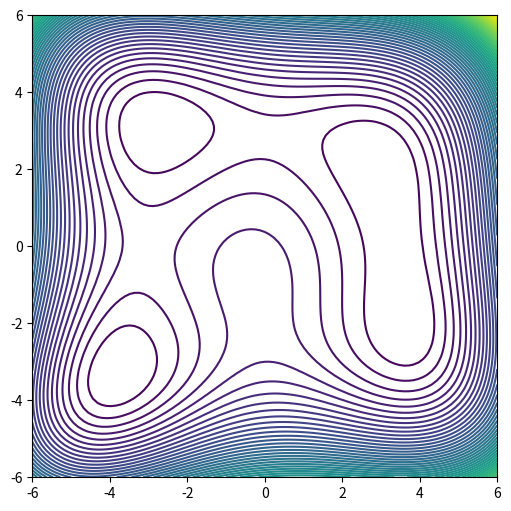

Python code for this plot:
import numpy as np
import matplotlib.pyplot as plt


def f(x, y):
    return (x*x + y - 11)**2 + (x + y*y - 7)**2      # Himmelblau function
    # return (1-x)**2 + 100*(y-x*x)**2             # Rosenbrock function


n = 101
x = np.linspace(-6, 6, n)   #  scale for
y = np.linspace(-6, 6, n)   #  Himmelblau function
# x = np.linspace(-6, 6, n)   #  scale for
# y = np.linspace(-6, 6, n)   #  Rosenbrock function
X, Y = np.meshgrid(x, y)
Z = f(X, Y)

fig, ax = plt.subplots()

ax.contour(X, Y, Z, 60)  # the last argument is responsible for the number of level сurves

fig.set_figwidth(6)  # image width
fig.set_figheight(6)  # and height

plt.show()

# you can use this code for any function f(x,y) with any scale
